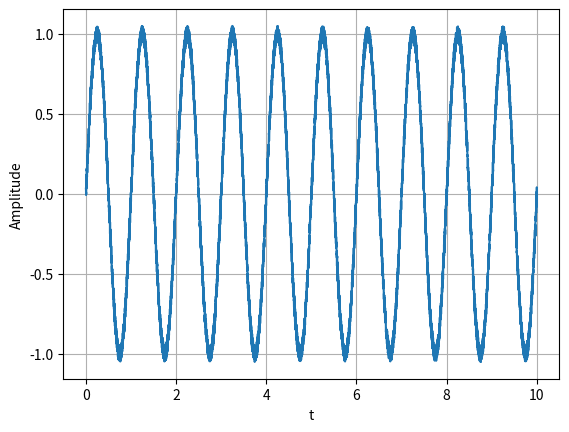
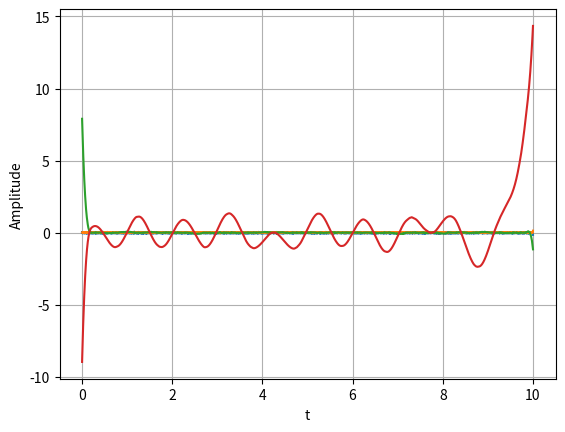
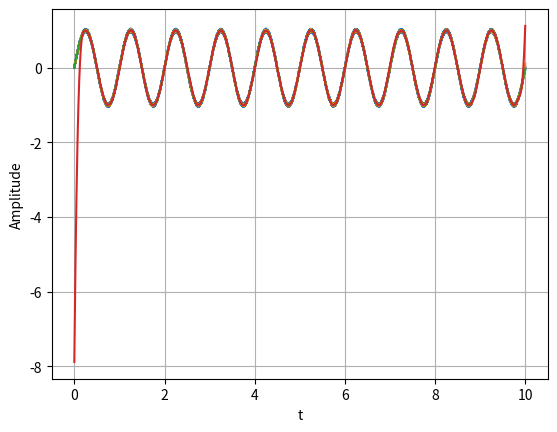

Generate these figures, in order, with matplotlib:
from numpy import *
from matplotlib.pyplot import *
from scipy.signal import *
from scipy.interpolate import splrep, splev

f = 1
f2 = 1
t = linspace(0,10,10000)
print(type(t))
x = zeros(len(t))
xmin = zeros(len(t))
xmax = zeros(len(t))

k = 4  # number of mod

newsi = zeros([k+1,len(x)])
mod = zeros([k,len(x)])


noise = random.uniform(-0.05,0.05,10000)
print(noise)
signal = sin (2*pi*f*t) + noise
x = signal
newsi[0,:] = x

for i in range(k):
    x = newsi[i,:]
    data1 = argrelmax(x)[0]
    xmax = x.take(data1)
    tmax = t.take(data1)
    data2 = argrelmin(x)[0]
    xmin = x.take(data2)
    tmin = t.take(data2)  

    coef = splrep(tmax,xmax)    
    resmax = splev(t,coef)
    coef = splrep(tmin,xmin)    
    resmin = splev(t,coef)

    mu = (resmax + resmin)/2
    mod[i,:] = x - mu
    newsi[i+1,:] = x - mod[i,:]
    

#draw graph
figure('Test Signal')
xlabel('t')
ylabel('Amplitude')
plot(t, newsi[0,:])
grid()

figure('Empirical Mode Decomposition')
xlabel('t')
ylabel('Amplitude')
for i in range(k):
    plot(t, mod[i,:])
grid()
    
figure('Result')
xlabel('t')
ylabel('Amplitude')
for i in range(k):
    plot(t, newsi[i,:])

# plot(t, newsi[0,:], 'y', label = 'all modes')
# plot(t, newsi[3,:], 'b', label = 'signal without first 3 modes')
# legend(loc = 'best')
grid()

show()
